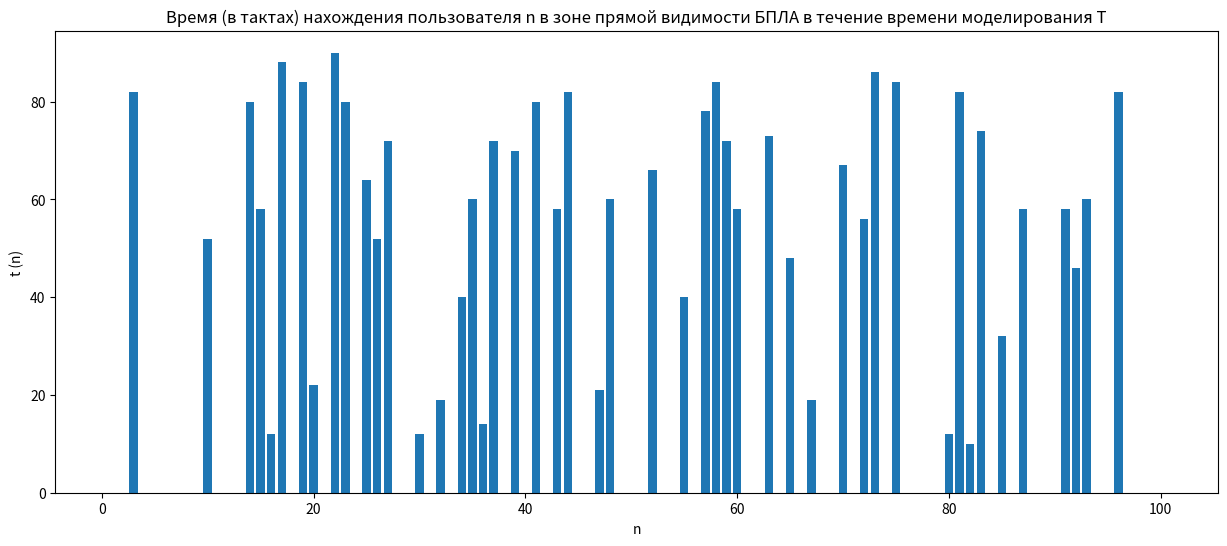
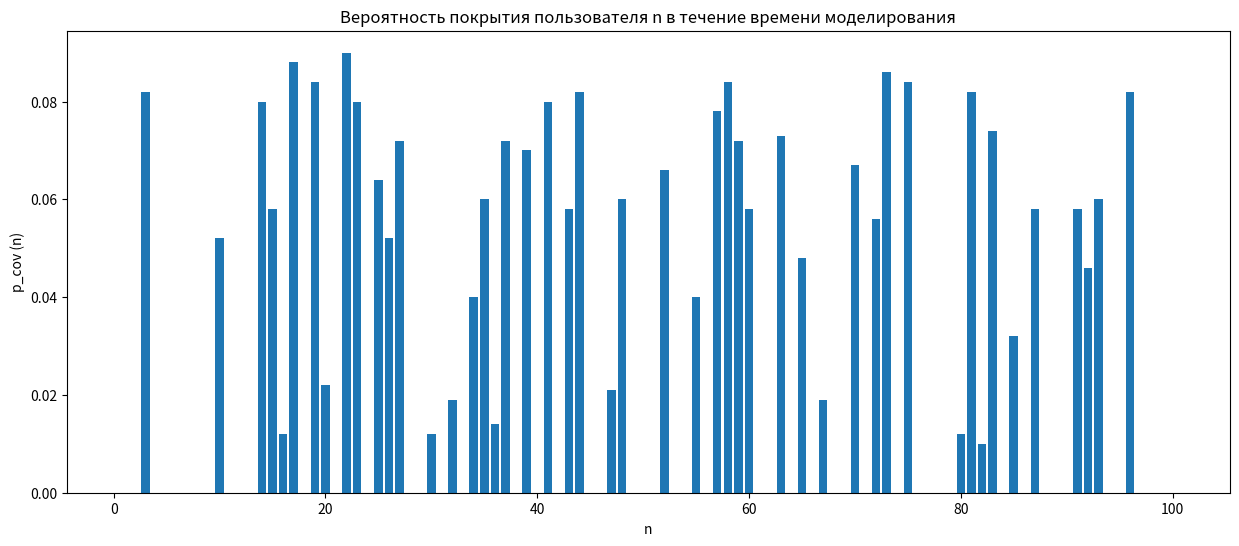
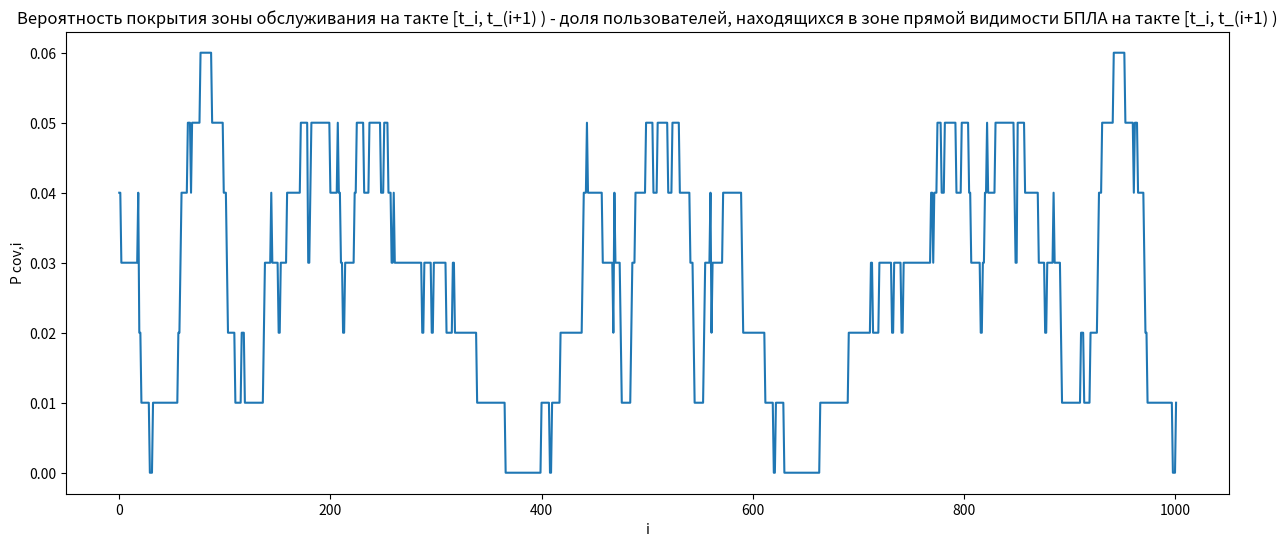

Python code for these plots, in order: (Note: this script raises an exception after producing the figures.)
# Используемые пакеты и методы
import numpy as np
import pandas as pd
import matplotlib.pyplot as plt
from scipy import integrate
from scipy.optimize import fsolve

# Параметры модели для численного анализа
N = 100  # число пользователей
a_ravn, b_ravn = [0, 1]  # Координаты границ области моделирования
R = 0.1  # радиус покрытия дрона в км
drone_speed = 5 * 10 ** -3  # скорость дрона в метрах
time_model = 1000  # Время моделирования


def plot_drone_round(x, y, r):
    """
        Функция для отрисвки области покрытия дрона \n

        Параметры:
                    x (float): первая координата центра окружности \n
                    y (float): второе координата центра окружности \n
                    r (float): радиус области покрытия \n
    """

    angles = np.linspace(0, 2 * np.pi, 100)
    x_cir = x + r * np.cos(angles)
    y_cir = y + r * np.sin(angles)
    plt.plot(x_cir, y_cir, color='green')


def plot_line(a, b, n, iterations):
    """
        Функция отрисовки спиральной траетории

        Параметры:
                    a (float): растояния между ветками \n
                    b (float): коэфициент cмещения спирали \n
                    n (float): угол поворота спирали \n
                    iterations (float): точность (чем больше, тем точнее отображается линия) \n
    """
    angles = np.linspace(0, n * np.pi, iterations)
    x_cir = np.abs((a / (2 * np.pi) * angles)) * np.cos(angles) + b
    y_cir = np.abs((a / (2 * np.pi) * angles)) * np.sin(angles) + b
    plt.plot(x_cir, y_cir)


def f(x, a):
    """
        Функция  для нахождения  длины спирали

        Параметры:
                    x (float): угол поворота спирали \n
                    a (float): растояния между ветками \n

        Возвращаемое значение:
                    (float): длина спирали\n
    """
    f1 = a * np.cos(x) / (2 * np.pi) - a * x * np.sin(x) / (2 * np.pi)
    f2 = a * np.sin(x) / (2 * np.pi) + a * x * np.cos(x) / (2 * np.pi)
    return np.sqrt(f1 ** 2 + f2 ** 2)


def eqt1(x, a, phi, vd):
    """
         Функция  необходимая для нахождения угла phi_i+1 (движение от 0*pi до n*pi)

         Параметры:
                     x (float): искомый угол phi_i+1 \n
                     a (float): растояния между ветками \n
                     phi (float): угол phi\n
                     vd (float): скорость дрона \n

         Возвращаемое значение:
                     Уравнение
     """
    return (4 * np.pi * vd / a) + np.log(np.sqrt(phi ** 2 + 1) + phi) + phi * np.sqrt(phi ** 2 + 1) - x * np.sqrt(
        x ** 2 + 1) - np.log(np.sqrt(x ** 2 + 1) + x)


def eqt2(x, a, phi, vd):
    """
           Функция  необходимая для нахождения phi_i+1 (движение от n*pi до 0*pi)

           Параметры:
                       x (float): искомый угол phi_i+1 \n
                       a (float): растояния между ветками \n
                       phi (float): угол phi\n
                       vd (float): скорость дрона \n

           Возвращаемое значение:
                       Уравнение
       """
    return -(4 * np.pi * vd / a) - np.log(np.sqrt(x ** 2 + 1) + x) - x * np.sqrt(x ** 2 + 1) + phi * np.sqrt(
        phi ** 2 + 1) + np.log(np.sqrt(phi ** 2 + 1) + phi)


def distance(x1, y1, x2, y2):
    """
           Функция для расчета растояния между дроном и пользователем

           Параметры:
                       x1 (float): x координата первого пользователя \n
                       y1 (float): y координата первого пользователя  \n
                       x2 (float): x координата второго пользователя\n
                       y2 (float): y координата второго пользователя \n

           Возвращаемое значение:
                       (float): растояние между дроном и пользователем
       """
    return np.sqrt((x2 - x1) ** 2 + (y2 - y1) ** 2)


# Задаем координаты N пользователей (равномерное распределение [a_ravn,b_ravn])
x_user = np.random.uniform(a_ravn, b_ravn, N)
y_user = np.random.uniform(a_ravn, b_ravn, N)

# Вычисляем параметры параметры спирали
a = 2 * R
b = b_ravn / 2
n = (b * 1 - R) / a * 2

# Вычисляем длину спирали
traektory_len, err = integrate.quad(f, 0, n * np.pi, args=a)

# Блок для нахождения углов phi_i на i - ом такте
phi = [0]
S = 0
working_mode = 0
residual_distance = 0
for i in range(time_model):
    if working_mode == 0:
        x_sol = fsolve(eqt1, args=(a, phi[-1], drone_speed), x0=0)
        phi.append(x_sol[0])
        v, err = integrate.quad(f, phi[-2], phi[-1], args=a)
        S += v
        if S > traektory_len:
            phi[-1] = n * np.pi
            residual_distance = S - traektory_len
            x_sol = fsolve(eqt2, args=(a, phi[-1], residual_distance), x0=0)
            v, err = integrate.quad(f, x_sol, phi[-2], args=a)
            phi[-1] = x_sol[0]
            S = traektory_len - v
            working_mode = 1
    if working_mode == 1:
        x_sol = fsolve(eqt2, args=(a, phi[-1], drone_speed), x0=0)
        phi.append(x_sol[0])
        v, err = integrate.quad(f, phi[-1], phi[-2], args=a)
        S -= v
        if S < 0:
            phi[-1] = 0 * np.pi
            residual_distance = 0 - S
            x_sol = fsolve(eqt1, args=(a, phi[-1], residual_distance), x0=0)
            v, err = integrate.quad(f, phi[-1], x_sol, args=a)
            phi[-1] = x_sol[0]
            S = +v
            working_mode = 0

# Записываем массив  углов phi_i на i - ом такте
angles = np.array(phi)

# Массивы для расчета длины кривой(спирали)
X = (a / (2 * np.pi) * angles) * np.cos(angles) + b
Y = (a / (2 * np.pi) * angles) * np.sin(angles) + b

# блок для вычисления и заполнения массива покрытых пользователей в момент времени i
covered_users = []  # задаем список, который будет хранить количство покрытых пользователей в момент времни i
sir_users = np.array([0] * N)  # задаем список, который будет вычислять SIR i - ого пользовате
for j in range(len(X)):
    covered = 0
    for i in range(len(x_user)):
        if distance(x_user[i], y_user[i], X[j], Y[j]) <= R:  # проверяем условие обслуживания
            covered += 1
            sir_users[i] += 1
    covered_users.append(covered)

# Блок построения 1-ого графика
fig1 = plt.figure(figsize=(15, 6))
ax1 = plt.subplot()
ax1.bar([i for i in range(1, 101)], sir_users)
plt.xlabel('n')
plt.ylabel('t (n)')
plt.title('Время (в тактах) нахождения пользователя n в зоне прямой видимости БПЛА в течение времени моделирования T')
fig1.savefig('1.png')

# Блок построения 2-ого графика
fig2 = plt.figure(figsize=(15, 6))
ax2 = plt.subplot()
ax2.bar([i for i in range(1, 101)], sir_users / time_model)
plt.xlabel('n')
plt.ylabel('p_cov (n)')
plt.title('Вероятность покрытия пользователя n в течение времени моделирования')
fig2.savefig('2.png')

# Блок построения 3-ого графика
covered_users_copy = np.copy(covered_users)
covered_users_copy = [i / N for i in covered_users_copy]
fig3 = plt.figure(figsize=(15, 6))
ax3 = plt.subplot()
ax3.plot(range(len(X)), covered_users_copy)
plt.xlabel('i')
plt.ylabel('P cov,i')
plt.title('Вероятность покрытия зоны обслуживания на такте [t_i, t_(i+1) ) - доля пользователей, находящихся в зоне '
          'прямой видимости БПЛА на такте [t_i, t_(i+1) )')
fig3.savefig('3.png')

# Блок построения визуализации имитационной моделе на i-ом такте
moment = int(input(f'Выбирете момент времени от 0 до {len(X) - 1} : '))
fig4 = plt.figure(dpi=100, figsize=(8, 8))
ax4 = plt.subplot()
plot_line(a, b, n, 2000)
ax4.plot(X[moment], Y[moment], 'o', color='black')
plot_drone_round(X[moment], Y[moment], R)
covered = 0
for i in range(len(x_user)):
    if distance(x_user[i], y_user[i], X[moment], Y[moment]) <= R:
        ax4.plot(x_user[i], y_user[i], '.', color='green')
        covered += 1
    else:
        ax4.plot(x_user[i], y_user[i], '.', color='red')
plt.xlim(a_ravn, b_ravn)
plt.ylim(a_ravn, b_ravn)
plt.title('Time: ' + str(moment))
fig4.savefig('4.png')

# Блок для создания файлов со статистикой
user_id = np.array([i for i in range(1, 101)])
user_stat = {
    "Пользователь": user_id,
    "t (n)": sir_users,
    "p_cov (n)": sir_users / time_model,
}
data1 = pd.DataFrame(user_stat)
data1.to_csv('ВВХ_1.csv', sep=';', index=False)

time_id = np.array([i for i in range(0, time_model + 2)])
user_stat1 = {
    "Такт времени": time_id,
    "P cov,i": covered_users_copy
}
data2 = pd.DataFrame(user_stat1)
data2.to_csv('ВВХ_2.csv', sep=';', index=False)
